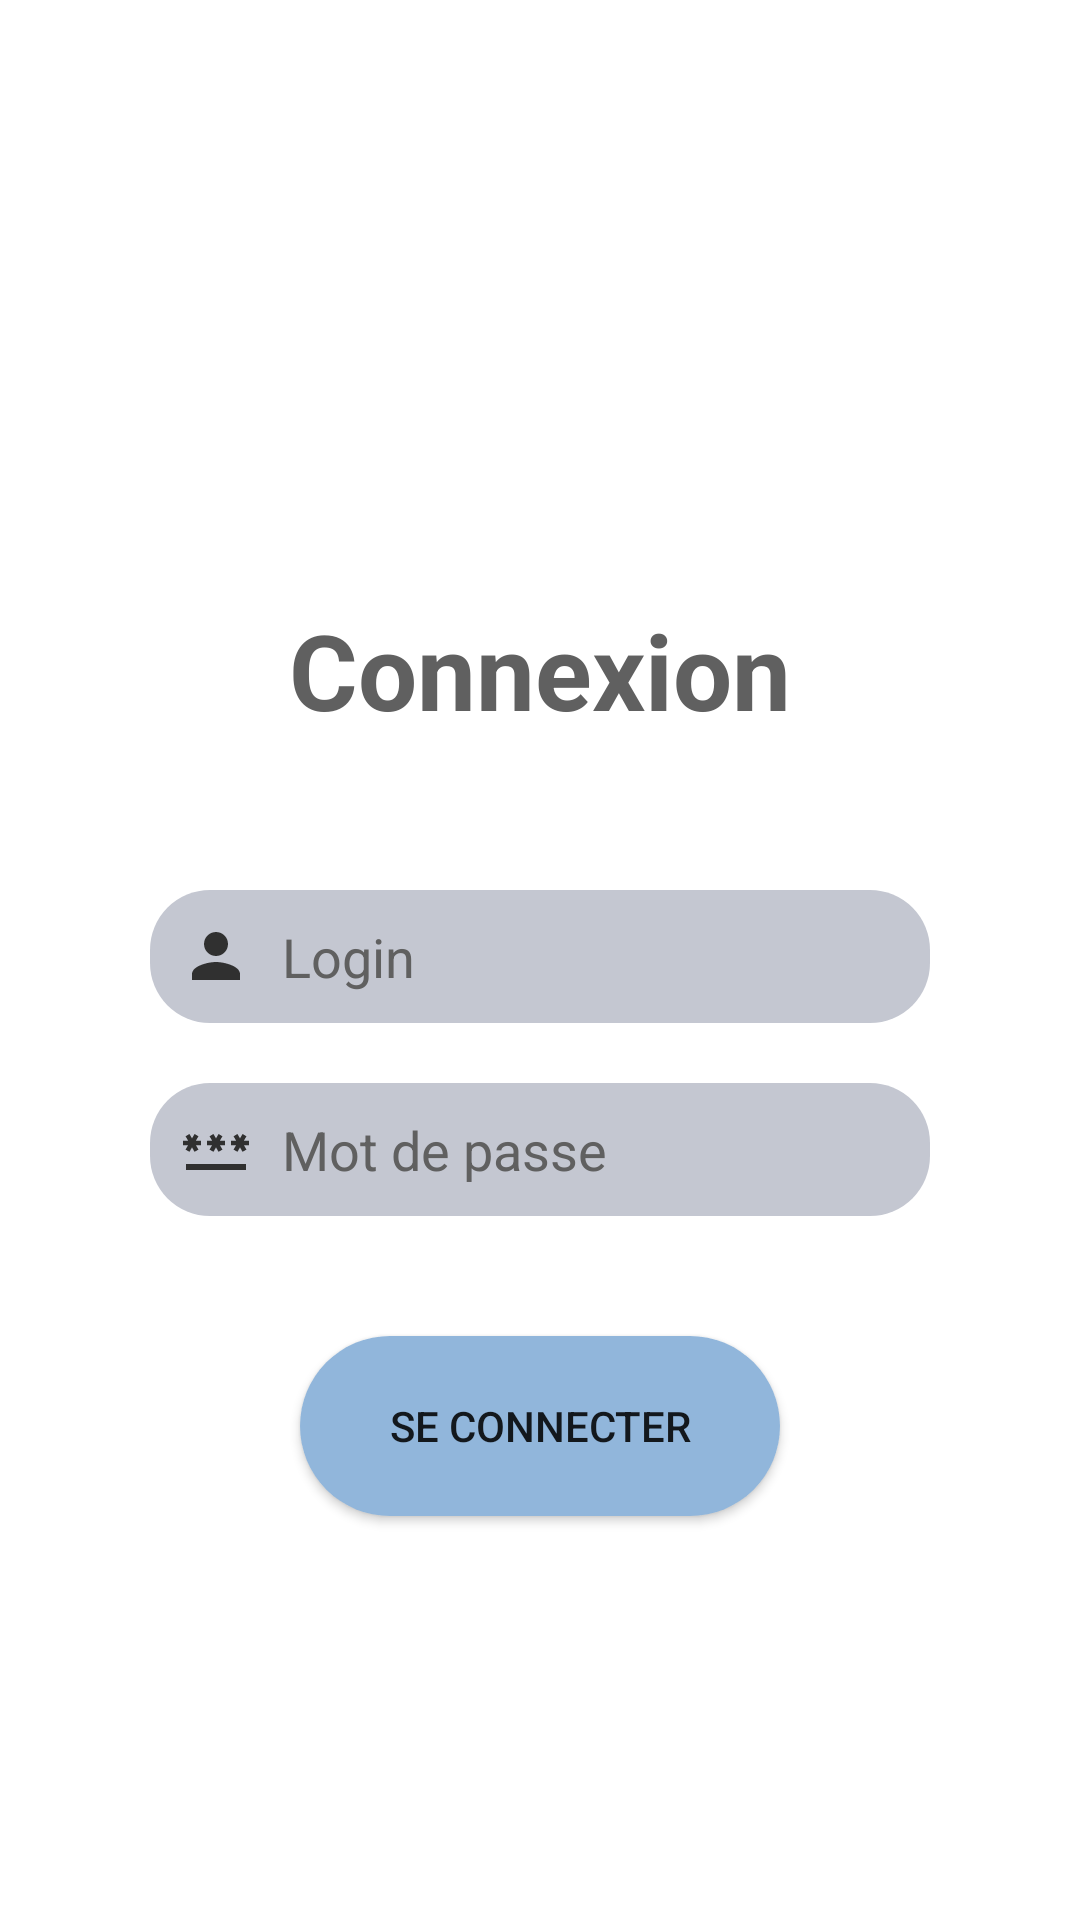

Produce the Android XML layout that renders to this screen, including the resource entries it uses.
<!-- AndroidManifest.xml: application theme Theme.LesNettoyeurs -->
<!-- res/layout/connexion.xml -->
<?xml version="1.0" encoding="utf-8"?>
<androidx.constraintlayout.widget.ConstraintLayout xmlns:android="http://schemas.android.com/apk/res/android"
    xmlns:app="http://schemas.android.com/apk/res-auto"
    xmlns:tools="http://schemas.android.com/tools"
    android:background="@drawable/background"
    android:layout_width="match_parent"
    android:layout_height="match_parent">

    <LinearLayout
        android:layout_width="match_parent"
        android:layout_height="match_parent"
        android:orientation="vertical"
        app:layout_constraintBottom_toBottomOf="parent"
        app:layout_constraintEnd_toEndOf="parent"
        app:layout_constraintStart_toStartOf="parent"
        app:layout_constraintTop_toTopOf="parent">

        <TextView
            android:id="@+id/textViewConnexion"
            android:layout_width="match_parent"
            android:layout_height="wrap_content"
            android:textSize="35dp"
            android:gravity="center"
            android:layout_marginTop="200dp"
            android:layout_marginHorizontal="50dp"
            android:layout_marginBottom="50dp"
            android:textColor="@color/light_dark"
            android:textStyle="bold"
            android:text="Connexion" />


        <EditText
            android:id="@+id/editTextLogin"
            android:layout_width="match_parent"
            android:layout_height="wrap_content"
            android:layout_marginHorizontal="50dp"
            android:layout_marginBottom="20dp"
            android:background="@drawable/ovaledittext"
            android:drawableLeft="@drawable/ic_baseline_person_24"
            android:drawablePadding="10dp"
            android:ems="10"
            android:foregroundTint="#404040"
            android:hint="Login"
            android:inputType="textPersonName"
            android:padding="10dp"
            android:text=""
            android:textColorHint="@color/light_dark" />


        <EditText
            android:id="@+id/editTextPassword"
            android:layout_width="match_parent"
            android:layout_height="wrap_content"
            android:layout_marginHorizontal="50dp"
            android:layout_marginBottom="40dp"
            android:padding="10dp"
            android:hint="Mot de passe"
            android:background="@drawable/ovaledittext"
            android:drawableLeft="@drawable/ic_password"
            android:textColorHint="@color/light_dark"
            android:drawablePadding="10dp"
            android:ems="10"
            android:inputType="textPassword" />

        <Button
            android:id="@+id/buttonConnexion"
            android:layout_width="match_parent"
            android:layout_height="wrap_content"
            android:backgroundTint="#91B6DB"
            android:gravity="center"
            android:layout_marginHorizontal="100dp"
            android:background="@drawable/ovalbutton"
            android:text="Se connecter" />

    </LinearLayout>
</androidx.constraintlayout.widget.ConstraintLayout>
<!-- resources referenced by this layout -->
<resources>
  <color name="light_dark">#606060</color>
  <!-- drawable ic_baseline_person_24 (drawable) -->
  <vector android:height="24dp" android:tint="#303030"
      android:viewportHeight="24" android:viewportWidth="24"
      android:width="24dp" xmlns:android="http://schemas.android.com/apk/res/android">
      <path android:fillColor="@color/light_dark" android:pathData="M12,12c2.21,0 4,-1.79 4,-4s-1.79,-4 -4,-4 -4,1.79 -4,4 1.79,4 4,4zM12,14c-2.67,0 -8,1.34 -8,4v2h16v-2c0,-2.66 -5.33,-4 -8,-4z"/>
  </vector>
  <!-- drawable ic_password (drawable) -->
  <vector android:height="24dp" android:tint="#303030"
      android:viewportHeight="24" android:viewportWidth="24"
      android:width="24dp" xmlns:android="http://schemas.android.com/apk/res/android">
      <path android:fillColor="@color/light_dark" android:pathData="M2,17h20v2H2V17zM3.15,12.95L4,11.47l0.85,1.48l1.3,-0.75L5.3,10.72H7v-1.5H5.3l0.85,-1.47L4.85,7L4,8.47L3.15,7l-1.3,0.75L2.7,9.22H1v1.5h1.7L1.85,12.2L3.15,12.95zM9.85,12.2l1.3,0.75L12,11.47l0.85,1.48l1.3,-0.75l-0.85,-1.48H15v-1.5h-1.7l0.85,-1.47L12.85,7L12,8.47L11.15,7l-1.3,0.75l0.85,1.47H9v1.5h1.7L9.85,12.2zM23,9.22h-1.7l0.85,-1.47L20.85,7L20,8.47L19.15,7l-1.3,0.75l0.85,1.47H17v1.5h1.7l-0.85,1.48l1.3,0.75L20,11.47l0.85,1.48l1.3,-0.75l-0.85,-1.48H23V9.22z"/>
  </vector>
  <!-- drawable ovalbutton (drawable) -->
  <?xml version="1.0" encoding="utf-8"?>
  <shape xmlns:android="http://schemas.android.com/apk/res/android"
      android:shape="rectangle">
  
      <solid android:color="#91B6DB"></solid>
      <size android:width="130dp" android:height="60dp"></size>
      <corners android:radius="30dp"></corners>
  
  </shape>
  <!-- drawable ovaledittext (drawable) -->
  <?xml version="1.0" encoding="utf-8"?>
  <shape xmlns:android="http://schemas.android.com/apk/res/android"
      android:shape="rectangle">
  
      <solid android:color="#FFC4C7D1"></solid>
      <size android:width="130dp" android:height="40dp"></size>
      <corners android:radius="20dp"></corners>
  
  </shape>
  <style name="Theme.LesNettoyeurs" parent="Theme.MaterialComponents.DayNight.DarkActionBar">
          
          <item name="colorPrimary">@color/purple_500</item>
          <item name="colorPrimaryVariant">@color/purple_700</item>
          <item name="colorOnPrimary">@color/white</item>
          
          <item name="colorSecondary">@color/teal_200</item>
          <item name="colorSecondaryVariant">@color/teal_700</item>
          <item name="colorOnSecondary">@color/black</item>
          
          <item name="android:statusBarColor">?attr/colorPrimaryVariant</item>
          
      </style>
  <color name="purple_500">#FF6200EE</color>
  <color name="purple_700">#FF3700B3</color>
  <color name="white">#FFFFFFFF</color>
  <color name="teal_200">#FF03DAC5</color>
  <color name="teal_700">#FF018786</color>
  <color name="black">#FF000000</color>
</resources>
